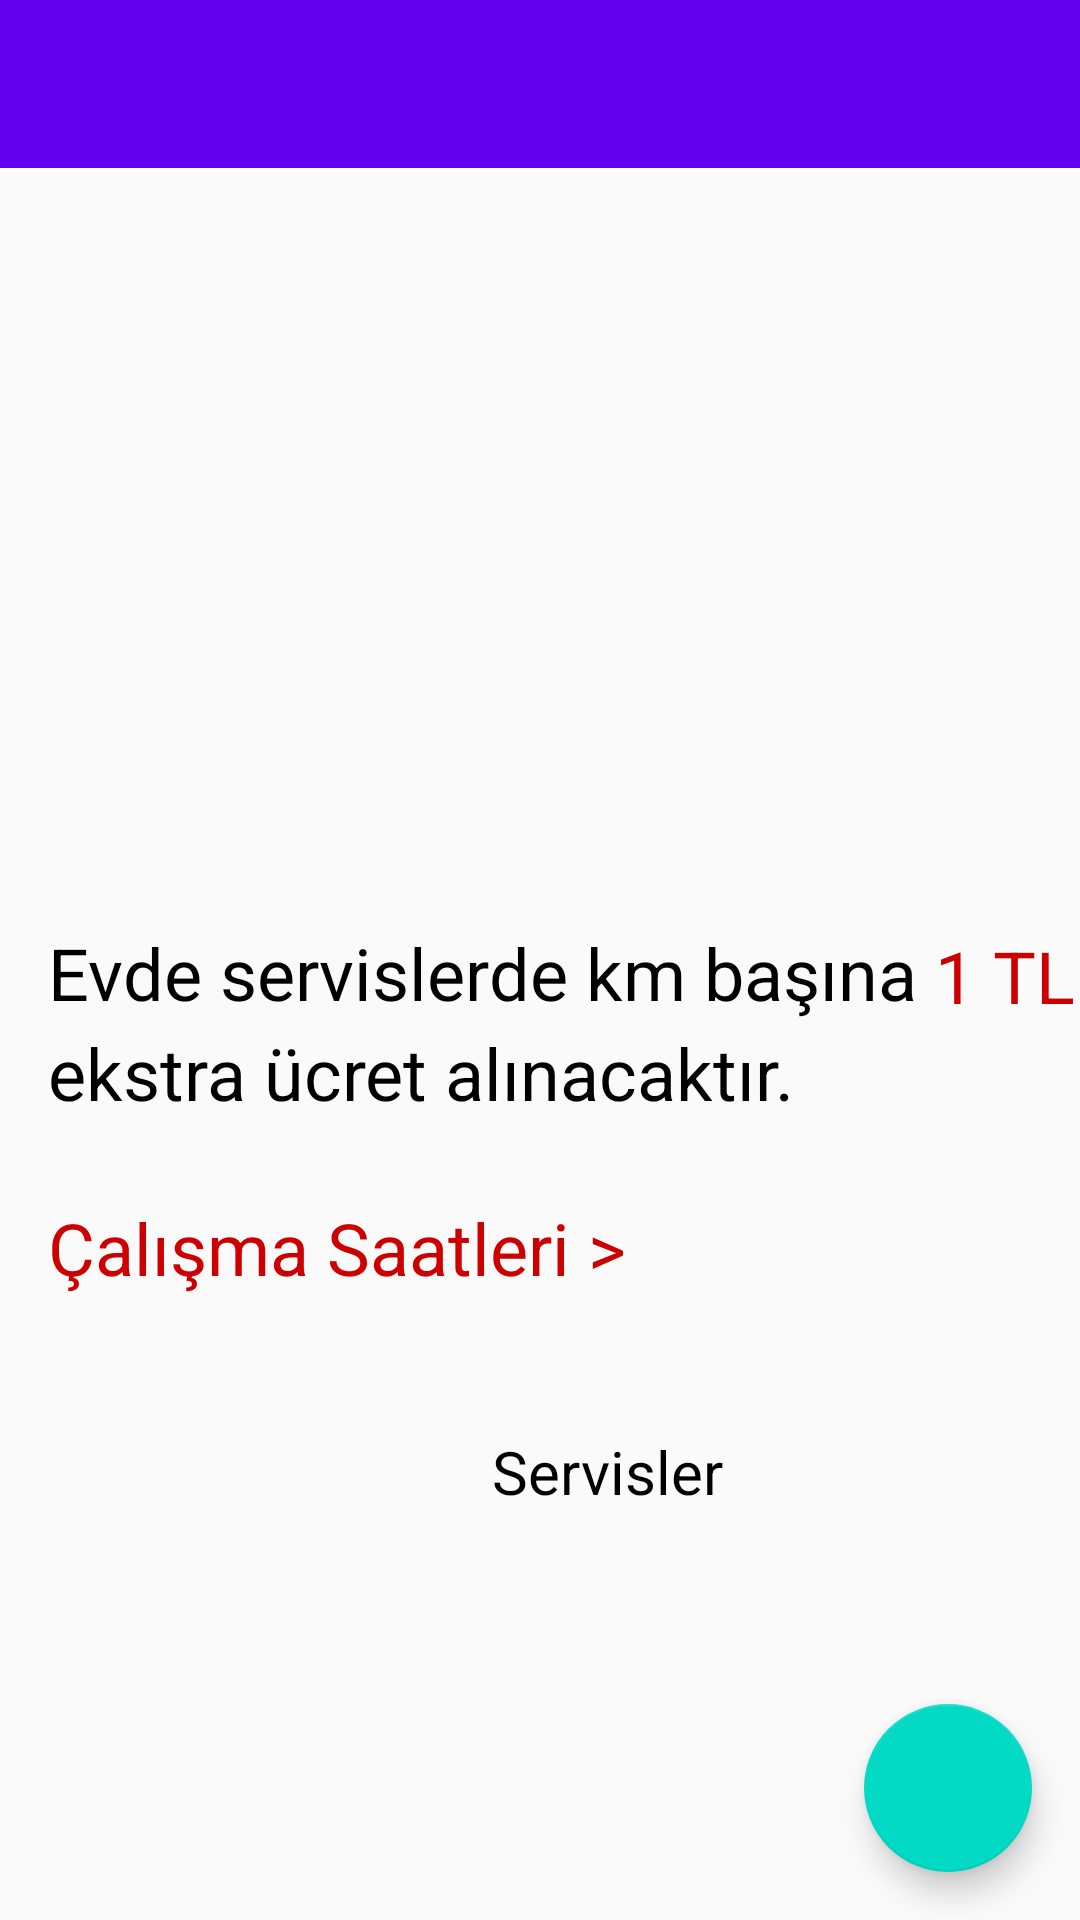

Write the Android layout XML for this screen, with the resource values it uses.
<!-- AndroidManifest.xml: application theme AppTheme -->
<!-- res/layout/activity_barber_store_info.xml -->
<?xml version="1.0" encoding="utf-8"?>
<androidx.constraintlayout.widget.ConstraintLayout xmlns:android="http://schemas.android.com/apk/res/android"
    xmlns:app="http://schemas.android.com/apk/res-auto"
    xmlns:tools="http://schemas.android.com/tools"
    android:layout_width="match_parent"
    android:layout_height="match_parent"
    tools:context=".BarberActivity.BarberStoreInfoActivity">


    <androidx.appcompat.widget.Toolbar
        android:id="@+id/barberStoreInfoToolbar"
        android:layout_width="match_parent"
        android:layout_height="wrap_content"
        android:background="?attr/colorPrimary"
        android:minHeight="?attr/actionBarSize"
        android:theme="?attr/actionBarTheme"
        app:layout_constraintEnd_toEndOf="parent"
        app:layout_constraintStart_toStartOf="parent"
        app:layout_constraintTop_toTopOf="parent" />

    <ImageView
        android:id="@+id/barberStoreInfoImage"
        android:layout_width="411dp"
        android:layout_height="236dp"
        android:onClick="toAddNewBarberPhotoClick"
        app:layout_constraintEnd_toEndOf="parent"
        app:layout_constraintStart_toStartOf="parent"
        app:layout_constraintTop_toBottomOf="@+id/barberStoreInfoToolbar"
        app:srcCompat="@drawable/berber1" />

    <TextView
        android:id="@+id/textView5"
        android:layout_width="wrap_content"
        android:layout_height="wrap_content"
        android:layout_marginStart="16dp"
        android:layout_marginTop="16dp"
        android:text="Evde servislerde km başına "
        android:textColor="@color/colorTextBlack"
        android:textSize="24sp"
        app:layout_constraintStart_toStartOf="parent"
        app:layout_constraintTop_toBottomOf="@+id/barberStoreInfoImage" />

    <TextView
        android:id="@+id/textView555"
        android:layout_width="wrap_content"
        android:layout_height="wrap_content"
        android:layout_marginStart="16dp"
        android:layout_marginTop="1dp"
        android:text="ekstra ücret alınacaktır."
        android:textColor="@color/colorTextBlack"
        android:textSize="24sp"
        app:layout_constraintStart_toStartOf="parent"
        app:layout_constraintTop_toBottomOf="@+id/textView5" />

    <TextView
        android:id="@+id/barberStoreInfoPrice"
        android:layout_width="wrap_content"
        android:layout_height="wrap_content"
        android:layout_marginTop="17dp"
        android:onClick="toSetNewPricePerKmClick"
        android:text="1 TL"
        android:textColor="@android:color/holo_red_dark"
        android:textSize="24sp"
        app:layout_constraintStart_toEndOf="@+id/textView5"
        app:layout_constraintTop_toBottomOf="@+id/barberStoreInfoImage" />

    <TextView
        android:id="@+id/barberStoreInfoWorkingHours"
        android:layout_width="wrap_content"
        android:layout_height="wrap_content"
        android:layout_marginStart="16dp"
        android:layout_marginTop="26dp"
        android:text="Çalışma Saatleri >"
        android:onClick="toWorkingHoursClick"
        android:textColor="@android:color/holo_red_dark"
        android:textSize="24sp"
        app:layout_constraintStart_toStartOf="parent"
        app:layout_constraintTop_toBottomOf="@+id/textView555" />

    <androidx.recyclerview.widget.RecyclerView
        android:id="@+id/barberStoreInfoServicesRv"
        android:layout_width="407dp"
        android:layout_height="0dp"
        android:layout_marginStart="1dp"
        android:layout_marginTop="5dp"
        android:layout_marginEnd="1dp"
        android:layout_marginBottom="1dp"
        android:scrollbars="vertical"
        app:layout_constraintBottom_toBottomOf="parent"
        app:layout_constraintEnd_toEndOf="parent"
        app:layout_constraintStart_toStartOf="parent"
        app:layout_constraintTop_toBottomOf="@+id/textView14" />

    <TextView
        android:id="@+id/textView14"
        android:layout_width="wrap_content"
        android:layout_height="wrap_content"
        android:layout_marginStart="164dp"
        android:layout_marginTop="45dp"
        android:text="Servisler"
        android:textColor="@color/colorTextBlack"
        android:textSize="20sp"
        app:layout_constraintStart_toStartOf="parent"
        app:layout_constraintTop_toBottomOf="@+id/barberStoreInfoWorkingHours" />

    <com.google.android.material.floatingactionbutton.FloatingActionButton
        android:id="@+id/barberStoreInfoFab"
        android:layout_width="wrap_content"
        android:layout_height="wrap_content"
        android:layout_marginEnd="16dp"
        android:layout_marginBottom="16dp"
        android:onClick="toAddNewServiceClick"
        android:clickable="true"
        app:layout_constraintBottom_toBottomOf="parent"
        app:layout_constraintEnd_toEndOf="parent"
        app:srcCompat="@drawable/icon_fab" />

</androidx.constraintlayout.widget.ConstraintLayout>
<!-- resources referenced by this layout -->
<resources>
  <color name="colorTextBlack">#000000</color>
  <style name="AppTheme" parent="Theme.AppCompat.Light.DarkActionBar">
          
          <item name="colorPrimary">@color/colorPrimary</item>
          <item name="colorPrimaryDark">@color/colorPrimaryDark</item>
          <item name="colorAccent">@color/colorAccent</item>
          <item name="windowNoTitle">true</item>
          <item name="windowActionBar">false</item>
      </style>
  <color name="colorPrimary">#6200EE</color>
  <color name="colorPrimaryDark">#3700B3</color>
  <color name="colorAccent">#03DAC5</color>
</resources>
